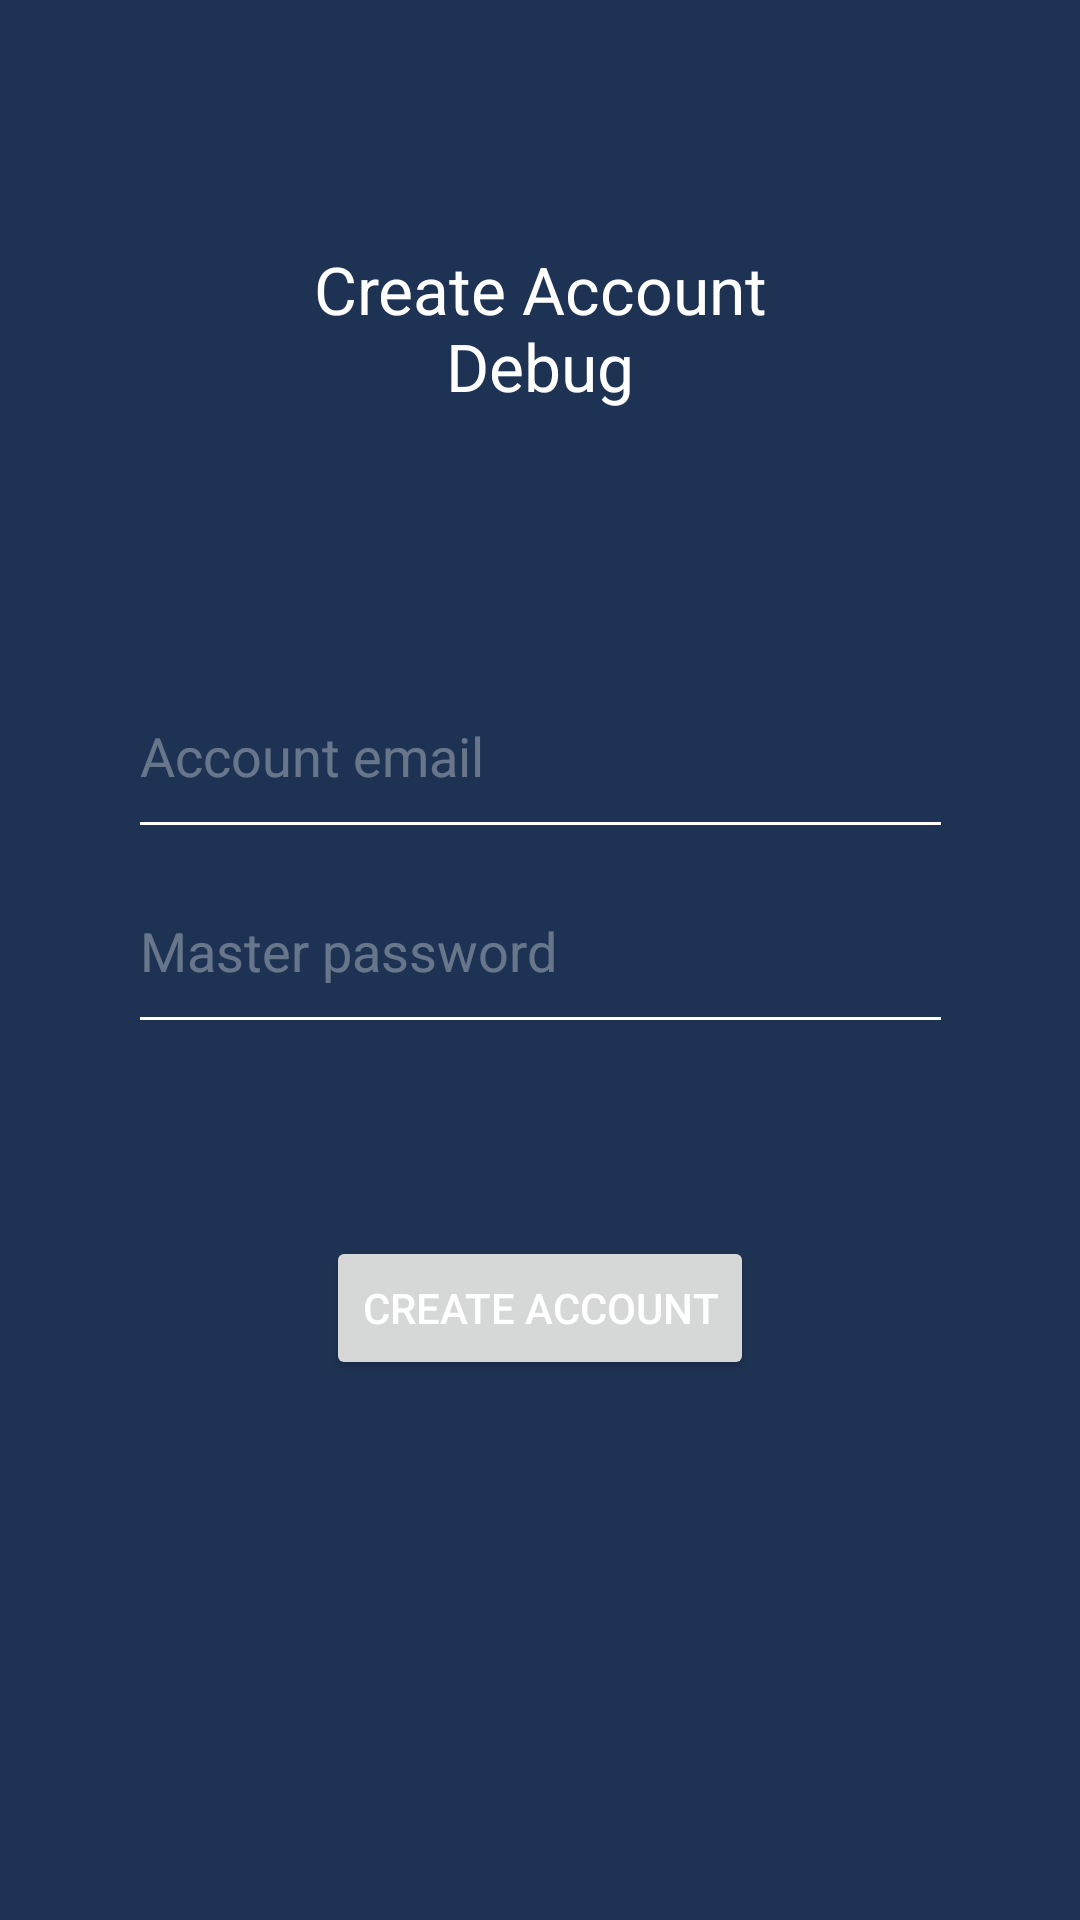

Android layout source for this screen:
<!-- AndroidManifest.xml: application theme Theme.KeyKeeper -->
<!-- res/layout/fragment_create_acount.xml -->
<?xml version="1.0" encoding="utf-8"?>
<androidx.constraintlayout.widget.ConstraintLayout
    xmlns:android="http://schemas.android.com/apk/res/android"
    xmlns:app="http://schemas.android.com/apk/res-auto"
    xmlns:tools="http://schemas.android.com/tools"
    android:layout_width="match_parent"
    android:layout_height="match_parent"
    android:background="@drawable/bg_image"
    tools:context=".CreateAccountFragment">

    <TextView
        android:id="@+id/createAccountHeader"
        android:layout_width="186dp"
        android:layout_height="71dp"
        android:text="@string/create_account_header"
        android:textSize="22sp"
        android:gravity="center"
        app:layout_constraintBottom_toTopOf="@+id/inputCreateAccountEmail"
        app:layout_constraintEnd_toEndOf="parent"
        app:layout_constraintStart_toStartOf="parent"
        app:layout_constraintTop_toTopOf="parent" />

    <EditText
        android:id="@+id/inputCreateAccountEmail"
        android:layout_width="275dp"
        android:layout_height="65dp"
        android:ems="10"
        android:hint="@string/create_account_email"
        android:inputType="textEmailAddress"
        app:layout_constraintBottom_toBottomOf="parent"
        app:layout_constraintEnd_toEndOf="parent"
        app:layout_constraintStart_toStartOf="parent"
        app:layout_constraintTop_toTopOf="parent"
        app:layout_constraintVertical_bias="0.379"
        android:autofillHints="emailAddress"/>

    <EditText
        android:id="@+id/inputCreateAccountPassword"
        android:layout_width="275dp"
        android:layout_height="65dp"
        android:ems="10"
        android:hint="@string/create_account_password"
        android:inputType="textPassword"
        app:layout_constraintEnd_toEndOf="parent"
        app:layout_constraintStart_toStartOf="parent"
        app:layout_constraintTop_toBottomOf="@+id/inputCreateAccountEmail"
        android:autofillHints="password"/>

    <Button
        android:id="@+id/buttonCreateAccount"
        android:layout_width="wrap_content"
        android:layout_height="wrap_content"
        android:layout_marginTop="64dp"
        android:text="@string/create_account_button"
        app:layout_constraintEnd_toEndOf="parent"
        app:layout_constraintStart_toStartOf="parent"
        app:layout_constraintTop_toBottomOf="@+id/inputCreateAccountPassword" />

</androidx.constraintlayout.widget.ConstraintLayout>
<!-- resources referenced by this layout -->
<resources>
  <string name="create_account_button">Create Account</string>
  <string name="create_account_email">Account email</string>
  <string name="create_account_header">Create Account Debug</string>
  <string name="create_account_password">Master password</string>
  <style name="Theme.KeyKeeper" parent="Theme.MaterialComponents.DayNight.DarkActionBar">
          
          <item name="colorPrimary">@color/main</item>
          <item name="colorPrimaryVariant">@color/light</item>
          <item name="colorOnPrimary">@color/white</item>
          
          <item name="colorSecondary">@color/bg_dark</item>
          <item name="colorSecondaryVariant">@color/bg_dark_transparent</item>
          <item name="colorOnSecondary">@color/white</item>
          
          <item name="android:statusBarColor" tools:targetApi="l">?attr/colorPrimaryVariant</item>
          
          <item name="android:textColor">@color/white</item>
          <item name="android:textColorPrimary">@color/white</item>
          <item name="android:textColorSecondary">@color/white</item>
          <item name="android:editTextColor">@color/white</item>
          <item name="android:textColorHint">@color/white_transparent</item>
          <item name="android:textColorHighlight">@color/white</item>
          <item name="android:textCursorDrawable">@drawable/cu_white_cursor</item>
          <item name="android:colorBackground">@color/bg_dark</item>
          <item name="checkboxStyle">@style/Theme.KeyKeeper.CheckBox</item>
      </style>
  <color name="main">#5590EA</color>
  <color name="light">#B5C9FF</color>
  <color name="white">#FFFFFFFF</color>
  <color name="bg_dark">#1E3353</color>
  <color name="bg_dark_transparent">#541E3353</color>
  <color name="white_transparent">#54FFFFFF</color>
  <!-- drawable cu_white_cursor (drawable) -->
  <?xml version="1.0" encoding="utf-8"?>
  <animation-list xmlns:android="http://schemas.android.com/apk/res/android">
      <item android:duration="175">
          <shape xmlns:android="http://schemas.android.com/apk/res/android" >
              <size android:width="2dp" />
              <solid android:color="#CCFFFFFF"  />
          </shape>
      </item>
      <item android:duration="50">
          <shape xmlns:android="http://schemas.android.com/apk/res/android" >
              <size android:width="3dp" />
              <solid android:color="#0DFFFFFF"  />
          </shape>
      </item>
  </animation-list>
  <style name="Theme.KeyKeeper.CheckBox" parent="Widget.AppCompat.CompoundButton.CheckBox">
          <item name="buttonTint">@color/white</item>
          <item name="android:textColor">@color/white</item>
      </style>
</resources>
